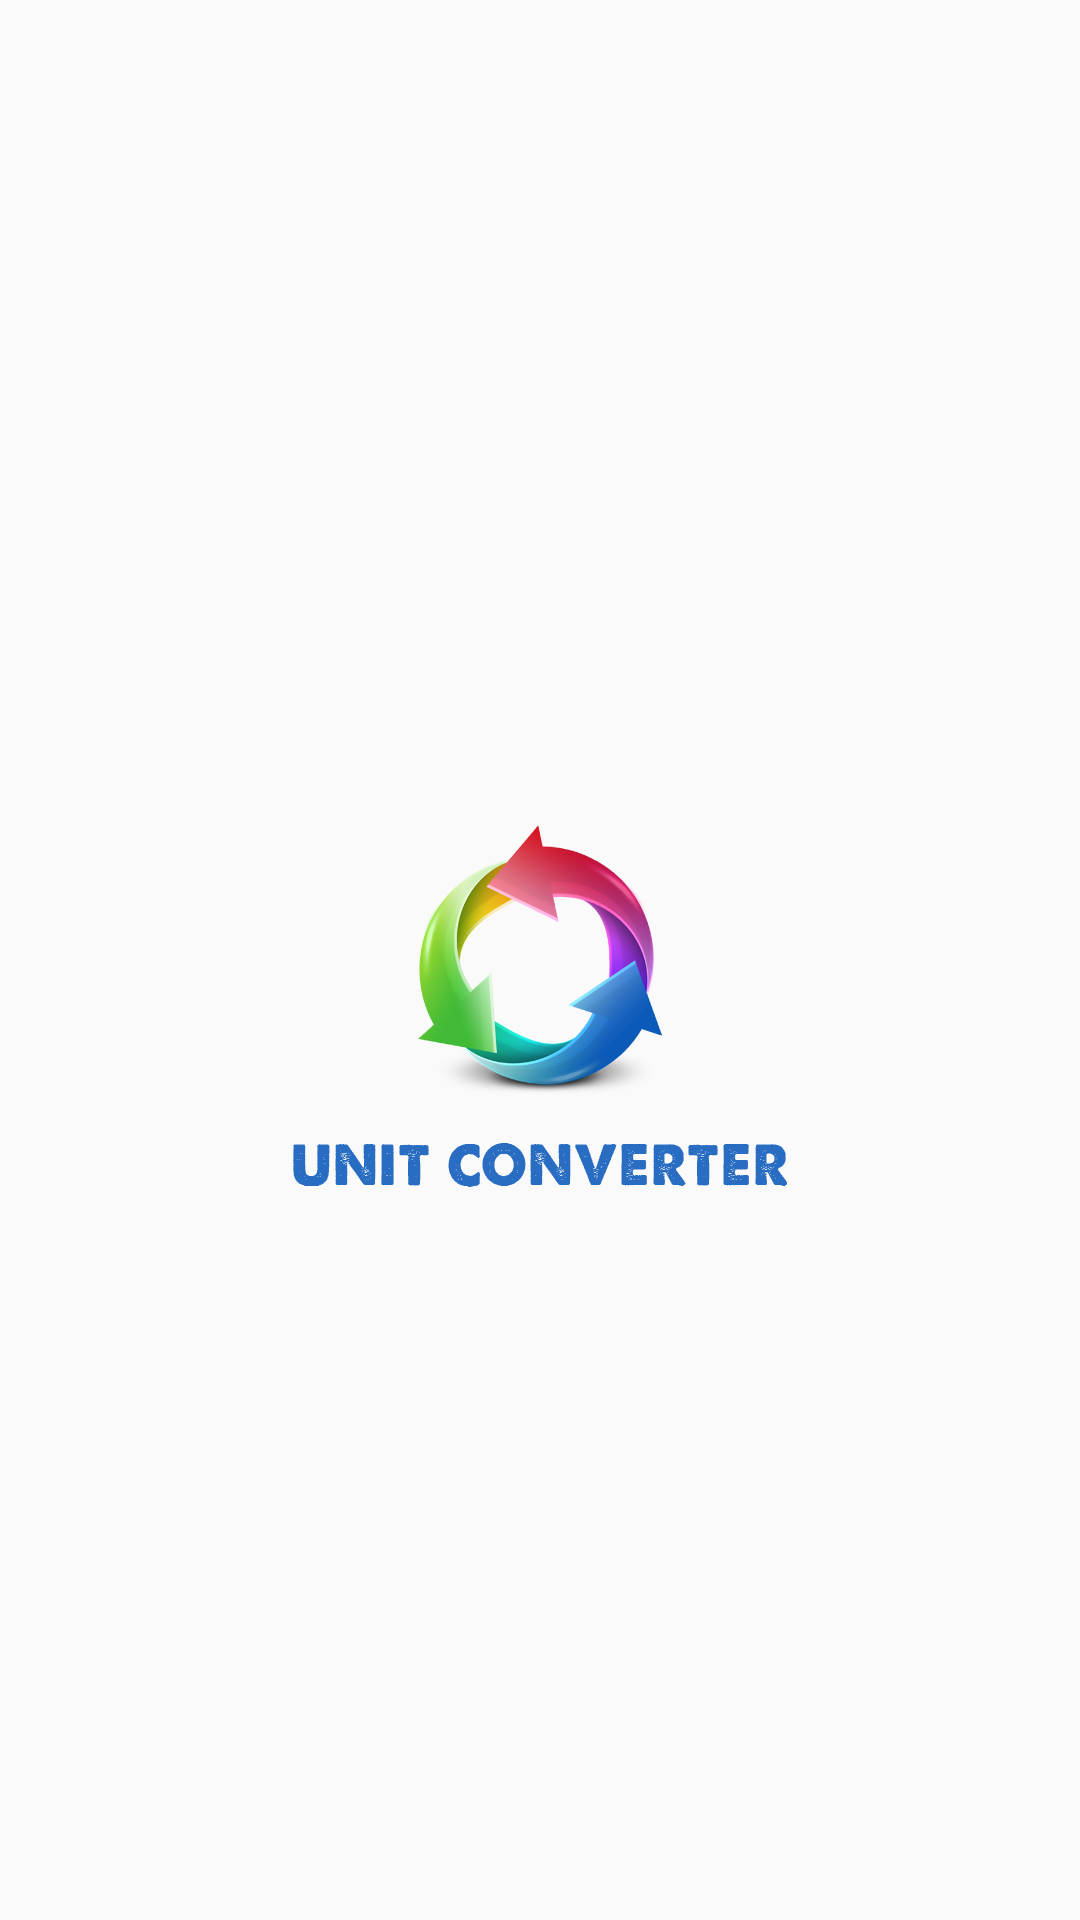

Produce the Android XML layout that renders to this screen, including the resource entries it uses.
<!-- AndroidManifest.xml: application theme AppTheme -->
<!-- res/layout/activity_splash.xml -->
<?xml version="1.0" encoding="utf-8"?>
<android.support.constraint.ConstraintLayout xmlns:android="http://schemas.android.com/apk/res/android"
    xmlns:app="http://schemas.android.com/apk/res-auto"
    xmlns:tools="http://schemas.android.com/tools"
    android:layout_width="match_parent"
    android:layout_height="match_parent"
    tools:context=".Activity.SectionActivity">

    <ImageView
        android:id="@+id/iv_splash"
        android:layout_width="90dp"
        android:layout_height="90dp"
        android:src="@drawable/splash_image"
        android:layout_marginStart="8dp"
        android:layout_marginTop="8dp"
        android:layout_marginEnd="8dp"
        android:layout_marginBottom="8dp"
        app:layout_constraintBottom_toBottomOf="parent"
        app:layout_constraintEnd_toEndOf="parent"
        app:layout_constraintStart_toStartOf="parent"
        app:layout_constraintTop_toTopOf="parent" />

    <ImageView
        android:layout_width="wrap_content"
        android:layout_height="0dp"
        android:layout_marginStart="8dp"
        android:layout_marginTop="16dp"
        android:layout_marginEnd="8dp"
        android:src="@drawable/splash_text"
        app:layout_constraintEnd_toEndOf="parent"
        app:layout_constraintStart_toStartOf="parent"
        app:layout_constraintTop_toBottomOf="@+id/iv_splash" />

</android.support.constraint.ConstraintLayout>
<!-- resources referenced by this layout -->
<resources>
  <!-- drawable splash_image: png bitmap (drawable-hdpi, 54714 bytes) -->
  <!-- drawable splash_text: png bitmap (drawable, 2302 bytes) -->
  <style name="AppTheme" parent="Theme.AppCompat.Light.NoActionBar">
          
          <item name="colorPrimary">@color/colorPrimary</item>
          <item name="colorPrimaryDark">@color/colorPrimaryDark</item>
          <item name="colorAccent">@color/colorAccent</item>
      </style>
  <color name="colorPrimary">#008577</color>
  <color name="colorPrimaryDark">#ffffff</color>
  <color name="colorAccent">#D81B60</color>
</resources>
